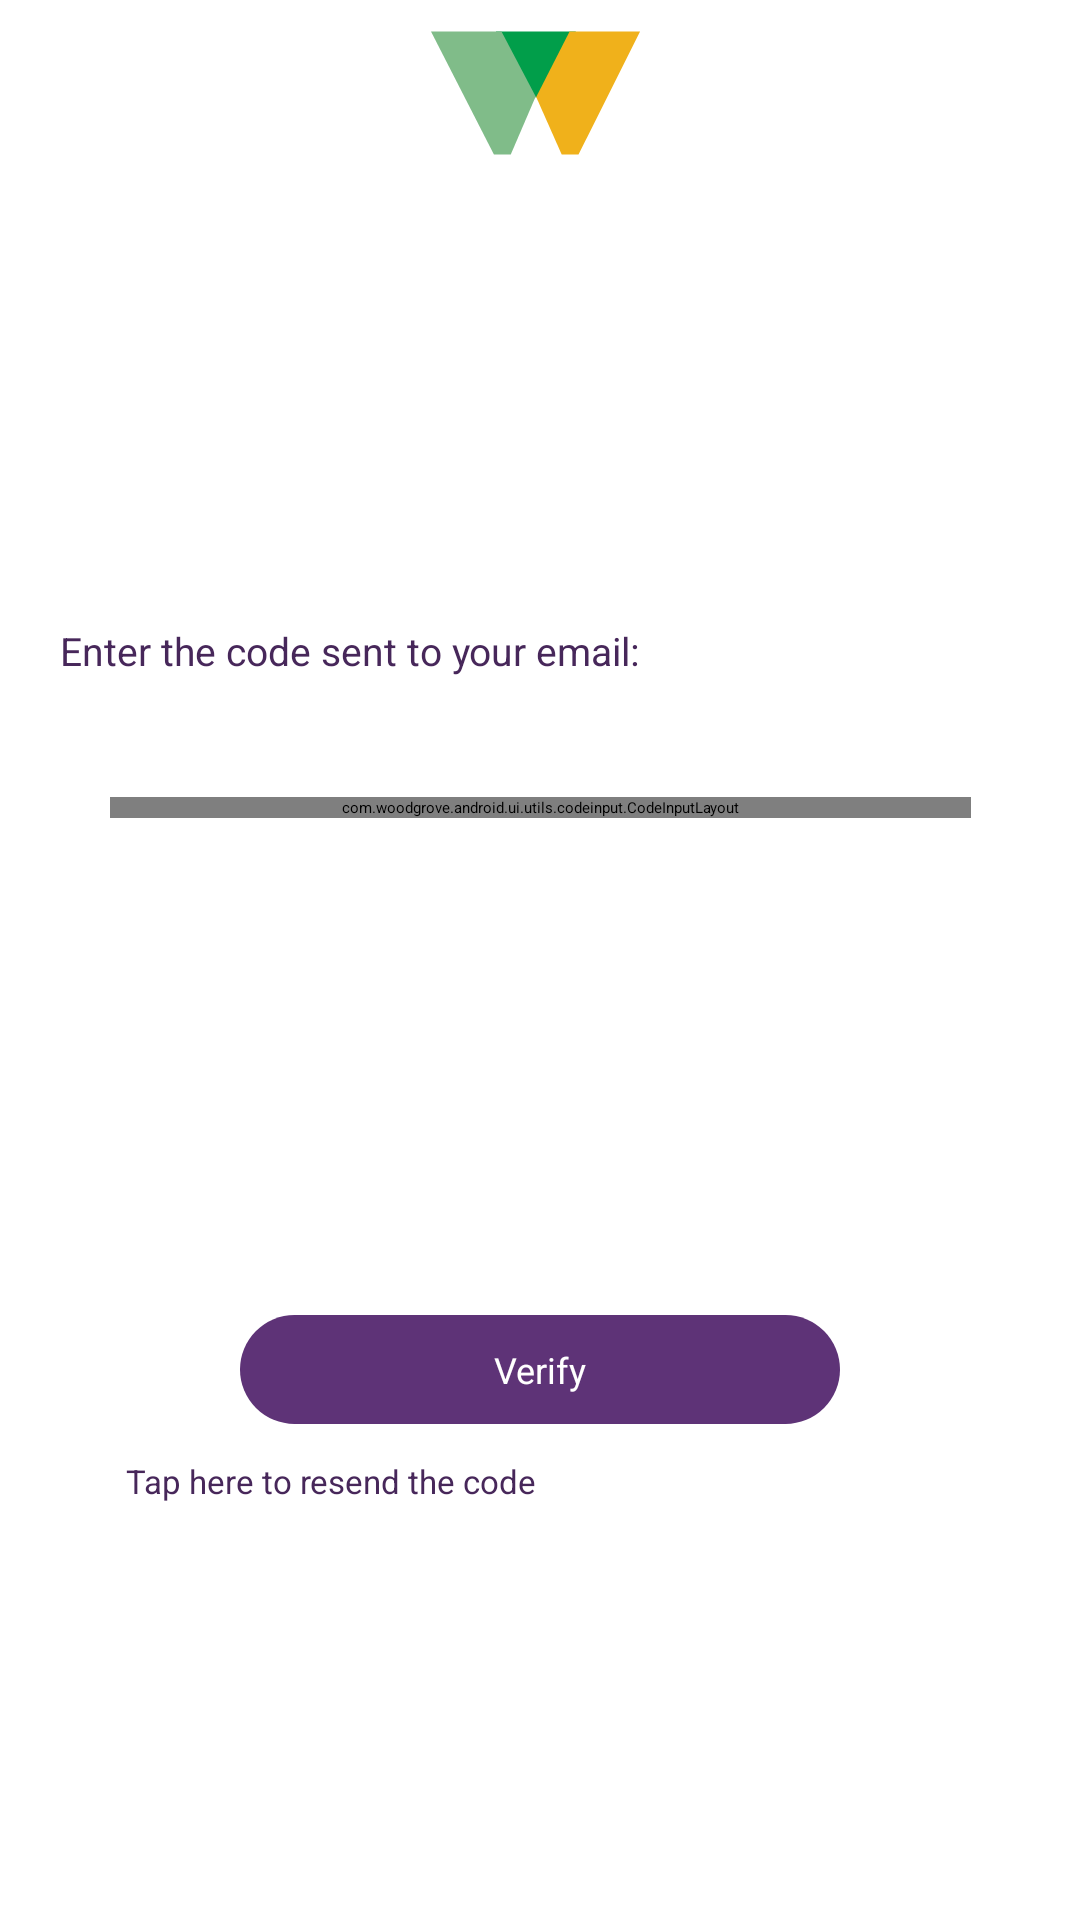

This screen was rendered from an Android layout file. Write that file and the resources it references.
<!-- AndroidManifest.xml: application theme Theme.Woodgrove -->
<!-- res/layout/fragment_signup_code.xml -->
<?xml version="1.0" encoding="utf-8"?>
<ScrollView
	xmlns:android="http://schemas.android.com/apk/res/android"
	xmlns:app="http://schemas.android.com/apk/res-auto"
	xmlns:tools="http://schemas.android.com/tools"
	android:id="@+id/signup_scrollContent"
	android:layout_width="fill_parent"
	android:layout_height="fill_parent"
	android:scrollbars="none"
	android:overScrollMode="never"
	android:clipToPadding="false"
	tools:background="@color/white"
	android:fillViewport="true"
	android:isScrollContainer="false">

	<androidx.constraintlayout.widget.ConstraintLayout
		android:layout_width="match_parent"
		android:layout_height="wrap_content">

		<ImageView
			android:id="@+id/landing_logo"
			android:layout_width="wrap_content"
			android:layout_height="wrap_content"
			android:elevation="10dp"
			android:src="@drawable/woodgrove_logo"
			android:layout_marginTop="10dp"
			app:layout_constraintStart_toStartOf="parent"
			app:layout_constraintEnd_toEndOf="parent"
			app:layout_constraintTop_toTopOf="parent"/>

		<TextView
			android:id="@+id/introText"
			android:layout_width="match_parent"
			android:layout_height="wrap_content"
			android:layout_marginStart="20dp"
			android:layout_marginEnd="20dp"
			android:layout_marginTop="10dp"
			android:layout_marginBottom="40dp"
			android:textSize="13sp"
			android:text="@string/enter_code"
			android:textColor="@color/theme_colour_1_darker"
			app:layout_constraintEnd_toEndOf="parent"
			app:layout_constraintStart_toStartOf="parent"
			app:layout_constraintBottom_toTopOf="@+id/signupCode_codeFieldLayout"/>
		
		<com.woodgrove.android.ui.utils.codeinput.CodeInputLayout
			android:id="@+id/signupCode_codeFieldLayout"
			android:layout_width="287dp"
			android:layout_height="wrap_content"
			android:layout_margin="20dp"
			app:layout_constraintBottom_toTopOf="@+id/resendCode"
			app:layout_constraintEnd_toEndOf="parent"
			app:layout_constraintStart_toStartOf="parent"
			app:layout_constraintTop_toBottomOf="@+id/landing_logo"/>

		<TextView
			android:id="@+id/resendCode"
			android:layout_width="match_parent"
			android:layout_height="wrap_content"
			android:layout_marginStart="42dp"
			android:layout_marginEnd="40dp"
			android:layout_marginTop="10dp"
			android:textSize="11sp"
			android:text="@string/not_received"
			android:textColor="@color/theme_colour_1_darker"
			app:layout_constraintEnd_toEndOf="parent"
			app:layout_constraintStart_toStartOf="parent"
			app:layout_constraintTop_toBottomOf="@+id/signupCode_nextContainer"/>


		<androidx.constraintlayout.widget.ConstraintLayout
			android:id="@+id/signupCode_nextContainer"
			android:transitionName="signupCode_next_transitioned"
			android:layout_width="200dp"
			android:layout_height="40dp"
			app:layout_constraintBottom_toBottomOf="parent"
			app:layout_constraintEnd_toEndOf="parent"
			app:layout_constraintStart_toStartOf="parent"
			app:layout_constraintTop_toBottomOf="@+id/signupCode_codeFieldLayout">

			<android.widget.Button
				android:id="@+id/signupCode_next"
				android:layout_width="match_parent"
				android:layout_height="wrap_content"
				android:padding="10dp"
				android:textSize="12sp"
				android:gravity="center"
				android:text="@string/verify"
				app:backgroundTint="@null"
				android:background="@drawable/bg_selector_white_rounded_border"
				android:textColor="@drawable/text_selector_button"
				android:enabled="false"
				app:layout_constraintBottom_toBottomOf="parent"
				app:layout_constraintEnd_toEndOf="parent"
				app:layout_constraintStart_toStartOf="parent"
				app:layout_constraintTop_toTopOf="parent"/>

			<com.google.android.material.progressindicator.CircularProgressIndicator
				android:id="@+id/signupCode_next_loader"
				android:layout_width="wrap_content"
				android:layout_height="wrap_content"
				android:indeterminate="true"
				android:visibility="invisible"
				tools:visibility="visible"
				app:indicatorSize="20dp"
				android:elevation="10dp"
				app:indicatorColor="@color/white"
				app:layout_constraintBottom_toBottomOf="parent"
				app:layout_constraintEnd_toEndOf="parent"
				app:layout_constraintStart_toStartOf="parent"
				app:layout_constraintTop_toTopOf="parent"/>

		</androidx.constraintlayout.widget.ConstraintLayout>

	</androidx.constraintlayout.widget.ConstraintLayout>
</ScrollView>
<!-- resources referenced by this layout -->
<resources>
  <color name="theme_colour_1_darker">#FF47275A</color>
  <color name="white">#FFFFFFFF</color>
  <!-- drawable bg_selector_white_rounded_border (drawable) -->
  <selector xmlns:android="http://schemas.android.com/apk/res/android">
      <item android:state_enabled="false">
          <shape
              android:shape="rectangle" android:padding="10dp">
  
              <solid android:color="@color/theme_colour_1" />
  
              <corners android:radius="30dp" />
          </shape>
      </item>
  
      <item android:state_focused="true">
          <shape
              android:shape="rectangle" android:padding="10dp">
  
              <solid android:color="@color/theme_colour_1" />
  
              <corners android:radius="30dp" />
          </shape>
      </item>
  
      <item android:state_pressed="true">
          <shape
              android:shape="rectangle" android:padding="10dp">
  
              <solid android:color="@color/theme_colour_1" />
  
              <corners android:radius="30dp" />
          </shape>
      </item>
  
      <item android:state_enabled="true">
          <shape
              android:shape="rectangle" android:padding="10dp">
  
              <solid android:color="@color/theme_colour_1" />
  
              <corners android:radius="30dp" />
          </shape>
      </item>
  </selector>
  <!-- drawable text_selector_button (drawable) -->
  <?xml version="1.0" encoding="utf-8"?>
  <selector xmlns:android="http://schemas.android.com/apk/res/android">
          <item android:color="@color/white" android:state_enabled="true"/>
          <item android:color="@color/white" android:state_enabled="false"/>
  </selector>
  <!-- drawable woodgrove_logo (drawable) -->
  <vector xmlns:android="http://schemas.android.com/apk/res/android"
      android:width="73dp"
      android:height="42dp"
      android:viewportWidth="73"
      android:viewportHeight="42">
    <path
        android:pathData="M48.26,0.505H21.67V22.43h26.59V0.505z"
        android:fillColor="#019E4A"/>
    <path
        android:pathData="M34.894,22.17L23.498,0.506H0l20.974,41.031h5.612l8.308,-19.366z"
        android:fillColor="#80BC89"/>
    <path
        android:pathData="M69.691,0.505H46.194L35.064,22.34l8.5,19.195h5.612L69.691,0.505z"
        android:fillColor="#F0B11B"/>
  </vector>
  <string name="enter_code">Enter the code sent to your email:</string>
  <string name="not_received">Tap here to resend the code</string>
  <string name="verify">Verify</string>
  <style name="Theme.Woodgrove" parent="Theme.MaterialComponents.DayNight.DarkActionBar">
  		
  		<item name="colorPrimary">@color/purple_200</item>
  		<item name="colorPrimaryVariant">@color/purple_700</item>
  		<item name="colorOnPrimary">@color/black</item>
  		
  		<item name="colorSecondary">@color/teal_200</item>
  		<item name="colorSecondaryVariant">@color/teal_200</item>
  		<item name="colorOnSecondary">@color/black</item>
  		
  		<item name="android:statusBarColor">?attr/colorPrimaryVariant</item>
  		
  	</style>
  <color name="theme_colour_1">#5E3377</color>
  <color name="purple_200">#FFBB86FC</color>
  <color name="purple_700">#FF3700B3</color>
  <color name="black">#FF000000</color>
  <color name="teal_200">#FF03DAC5</color>
</resources>
